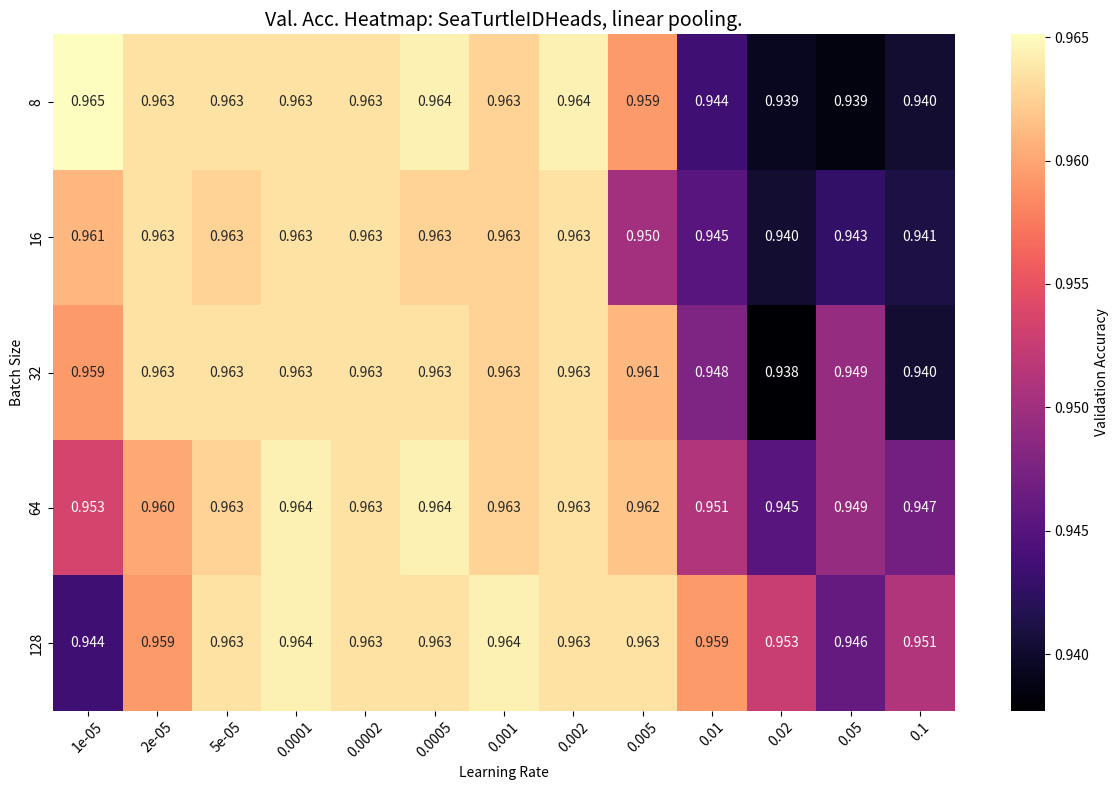

Write the Python code that produced this figure. (Note: this script raises an exception after producing the figure.)
import re
import pandas as pd
import matplotlib.pyplot as plt
import seaborn as sns

# Define the log file content
log_file = """
2025-01-14 22:36:14,571 - INFO - Grid eval for classifiers: Running experiment with dataset: SeaTurtleIDHeads, model: megadescriptor, pooling method: linear, use_class: False, learning rate: 1e-05, batch size: 8
2025-01-14 22:36:38,088 - INFO - Training stopped at epoch 50 for config: {'pooling_method': 'linear', 'use_class': False}. Validation accuracy: 0.9651162790697675.
2025-01-14 22:36:38,089 - INFO - Grid eval for classifiers: Running experiment with dataset: SeaTurtleIDHeads, model: megadescriptor, pooling method: linear, use_class: False, learning rate: 2e-05, batch size: 8
2025-01-14 22:37:01,520 - INFO - Training stopped at epoch 45 for config: {'pooling_method': 'linear', 'use_class': False}. Validation accuracy: 0.9634551495016611.
2025-01-14 22:37:01,520 - INFO - Grid eval for classifiers: Running experiment with dataset: SeaTurtleIDHeads, model: megadescriptor, pooling method: linear, use_class: False, learning rate: 5e-05, batch size: 8
2025-01-14 22:37:16,397 - INFO - Training stopped at epoch 27 for config: {'pooling_method': 'linear', 'use_class': False}. Validation accuracy: 0.9634551495016611.
2025-01-14 22:37:16,398 - INFO - Grid eval for classifiers: Running experiment with dataset: SeaTurtleIDHeads, model: megadescriptor, pooling method: linear, use_class: False, learning rate: 0.0001, batch size: 8
2025-01-14 22:37:28,514 - INFO - Training stopped at epoch 21 for config: {'pooling_method': 'linear', 'use_class': False}. Validation accuracy: 0.9634551495016611.
2025-01-14 22:37:28,514 - INFO - Grid eval for classifiers: Running experiment with dataset: SeaTurtleIDHeads, model: megadescriptor, pooling method: linear, use_class: False, learning rate: 0.0002, batch size: 8
2025-01-14 22:37:38,899 - INFO - Training stopped at epoch 17 for config: {'pooling_method': 'linear', 'use_class': False}. Validation accuracy: 0.9634551495016611.
2025-01-14 22:37:38,899 - INFO - Grid eval for classifiers: Running experiment with dataset: SeaTurtleIDHeads, model: megadescriptor, pooling method: linear, use_class: False, learning rate: 0.0005, batch size: 8
2025-01-14 22:37:47,280 - INFO - Training stopped at epoch 13 for config: {'pooling_method': 'linear', 'use_class': False}. Validation accuracy: 0.9642857142857143.
2025-01-14 22:37:47,280 - INFO - Grid eval for classifiers: Running experiment with dataset: SeaTurtleIDHeads, model: megadescriptor, pooling method: linear, use_class: False, learning rate: 0.001, batch size: 8
2025-01-14 22:37:53,789 - INFO - Training stopped at epoch 9 for config: {'pooling_method': 'linear', 'use_class': False}. Validation accuracy: 0.9626245847176079.
2025-01-14 22:37:53,789 - INFO - Grid eval for classifiers: Running experiment with dataset: SeaTurtleIDHeads, model: megadescriptor, pooling method: linear, use_class: False, learning rate: 0.002, batch size: 8
2025-01-14 22:38:02,161 - INFO - Training stopped at epoch 13 for config: {'pooling_method': 'linear', 'use_class': False}. Validation accuracy: 0.9642857142857143.
2025-01-14 22:38:02,161 - INFO - Grid eval for classifiers: Running experiment with dataset: SeaTurtleIDHeads, model: megadescriptor, pooling method: linear, use_class: False, learning rate: 0.005, batch size: 8
2025-01-14 22:38:25,683 - INFO - Training stopped at epoch 50 for config: {'pooling_method': 'linear', 'use_class': False}. Validation accuracy: 0.9593023255813954.
2025-01-14 22:38:25,683 - INFO - Grid eval for classifiers: Running experiment with dataset: SeaTurtleIDHeads, model: megadescriptor, pooling method: linear, use_class: False, learning rate: 0.01, batch size: 8
2025-01-14 22:38:28,992 - INFO - Training stopped at epoch 2 for config: {'pooling_method': 'linear', 'use_class': False}. Validation accuracy: 0.9435215946843853.
2025-01-14 22:38:28,992 - INFO - Grid eval for classifiers: Running experiment with dataset: SeaTurtleIDHeads, model: megadescriptor, pooling method: linear, use_class: False, learning rate: 0.02, batch size: 8
2025-01-14 22:38:31,827 - INFO - Training stopped at epoch 1 for config: {'pooling_method': 'linear', 'use_class': False}. Validation accuracy: 0.9393687707641196.
2025-01-14 22:38:31,827 - INFO - Grid eval for classifiers: Running experiment with dataset: SeaTurtleIDHeads, model: megadescriptor, pooling method: linear, use_class: False, learning rate: 0.05, batch size: 8
2025-01-14 22:38:34,725 - INFO - Training stopped at epoch 1 for config: {'pooling_method': 'linear', 'use_class': False}. Validation accuracy: 0.9385382059800664.
2025-01-14 22:38:34,725 - INFO - Grid eval for classifiers: Running experiment with dataset: SeaTurtleIDHeads, model: megadescriptor, pooling method: linear, use_class: False, learning rate: 0.1, batch size: 8
2025-01-14 22:38:37,641 - INFO - Training stopped at epoch 1 for config: {'pooling_method': 'linear', 'use_class': False}. Validation accuracy: 0.9401993355481728.
2025-01-14 22:38:37,641 - INFO - Grid eval for classifiers: Running experiment with dataset: SeaTurtleIDHeads, model: megadescriptor, pooling method: linear, use_class: False, learning rate: 1e-05, batch size: 16
2025-01-14 22:38:49,724 - INFO - Training stopped at epoch 50 for config: {'pooling_method': 'linear', 'use_class': False}. Validation accuracy: 0.9609634551495017.
2025-01-14 22:38:49,724 - INFO - Grid eval for classifiers: Running experiment with dataset: SeaTurtleIDHeads, model: megadescriptor, pooling method: linear, use_class: False, learning rate: 2e-05, batch size: 16
2025-01-14 22:39:01,810 - INFO - Training stopped at epoch 50 for config: {'pooling_method': 'linear', 'use_class': False}. Validation accuracy: 0.9634551495016611.
2025-01-14 22:39:01,810 - INFO - Grid eval for classifiers: Running experiment with dataset: SeaTurtleIDHeads, model: megadescriptor, pooling method: linear, use_class: False, learning rate: 5e-05, batch size: 16
2025-01-14 22:39:13,944 - INFO - Training stopped at epoch 47 for config: {'pooling_method': 'linear', 'use_class': False}. Validation accuracy: 0.9626245847176079.
2025-01-14 22:39:13,944 - INFO - Grid eval for classifiers: Running experiment with dataset: SeaTurtleIDHeads, model: megadescriptor, pooling method: linear, use_class: False, learning rate: 0.0001, batch size: 16
2025-01-14 22:39:24,220 - INFO - Training stopped at epoch 38 for config: {'pooling_method': 'linear', 'use_class': False}. Validation accuracy: 0.9634551495016611.
2025-01-14 22:39:24,220 - INFO - Grid eval for classifiers: Running experiment with dataset: SeaTurtleIDHeads, model: megadescriptor, pooling method: linear, use_class: False, learning rate: 0.0002, batch size: 16
2025-01-14 22:39:32,475 - INFO - Training stopped at epoch 30 for config: {'pooling_method': 'linear', 'use_class': False}. Validation accuracy: 0.9634551495016611.
2025-01-14 22:39:32,476 - INFO - Grid eval for classifiers: Running experiment with dataset: SeaTurtleIDHeads, model: megadescriptor, pooling method: linear, use_class: False, learning rate: 0.0005, batch size: 16
2025-01-14 22:39:38,882 - INFO - Training stopped at epoch 22 for config: {'pooling_method': 'linear', 'use_class': False}. Validation accuracy: 0.9626245847176079.
2025-01-14 22:39:38,882 - INFO - Grid eval for classifiers: Running experiment with dataset: SeaTurtleIDHeads, model: megadescriptor, pooling method: linear, use_class: False, learning rate: 0.001, batch size: 16
2025-01-14 22:39:43,654 - INFO - Training stopped at epoch 15 for config: {'pooling_method': 'linear', 'use_class': False}. Validation accuracy: 0.9626245847176079.
2025-01-14 22:39:43,654 - INFO - Grid eval for classifiers: Running experiment with dataset: SeaTurtleIDHeads, model: megadescriptor, pooling method: linear, use_class: False, learning rate: 0.002, batch size: 16
2025-01-14 22:39:47,460 - INFO - Training stopped at epoch 11 for config: {'pooling_method': 'linear', 'use_class': False}. Validation accuracy: 0.9634551495016611.
2025-01-14 22:39:47,460 - INFO - Grid eval for classifiers: Running experiment with dataset: SeaTurtleIDHeads, model: megadescriptor, pooling method: linear, use_class: False, learning rate: 0.005, batch size: 16
2025-01-14 22:39:49,780 - INFO - Training stopped at epoch 5 for config: {'pooling_method': 'linear', 'use_class': False}. Validation accuracy: 0.9501661129568106.
2025-01-14 22:39:49,780 - INFO - Grid eval for classifiers: Running experiment with dataset: SeaTurtleIDHeads, model: megadescriptor, pooling method: linear, use_class: False, learning rate: 0.01, batch size: 16
2025-01-14 22:39:51,638 - INFO - Training stopped at epoch 3 for config: {'pooling_method': 'linear', 'use_class': False}. Validation accuracy: 0.9451827242524917.
2025-01-14 22:39:51,638 - INFO - Grid eval for classifiers: Running experiment with dataset: SeaTurtleIDHeads, model: megadescriptor, pooling method: linear, use_class: False, learning rate: 0.02, batch size: 16
2025-01-14 22:39:53,264 - INFO - Training stopped at epoch 2 for config: {'pooling_method': 'linear', 'use_class': False}. Validation accuracy: 0.9401993355481728.
2025-01-14 22:39:53,264 - INFO - Grid eval for classifiers: Running experiment with dataset: SeaTurtleIDHeads, model: megadescriptor, pooling method: linear, use_class: False, learning rate: 0.05, batch size: 16
2025-01-14 22:39:54,674 - INFO - Training stopped at epoch 1 for config: {'pooling_method': 'linear', 'use_class': False}. Validation accuracy: 0.9426910299003323.
2025-01-14 22:39:54,674 - INFO - Grid eval for classifiers: Running experiment with dataset: SeaTurtleIDHeads, model: megadescriptor, pooling method: linear, use_class: False, learning rate: 0.1, batch size: 16
2025-01-14 22:39:56,090 - INFO - Training stopped at epoch 1 for config: {'pooling_method': 'linear', 'use_class': False}. Validation accuracy: 0.9410299003322259.
2025-01-14 22:39:56,090 - INFO - Grid eval for classifiers: Running experiment with dataset: SeaTurtleIDHeads, model: megadescriptor, pooling method: linear, use_class: False, learning rate: 1e-05, batch size: 32
2025-01-14 22:40:02,237 - INFO - Training stopped at epoch 50 for config: {'pooling_method': 'linear', 'use_class': False}. Validation accuracy: 0.9593023255813954.
2025-01-14 22:40:02,238 - INFO - Grid eval for classifiers: Running experiment with dataset: SeaTurtleIDHeads, model: megadescriptor, pooling method: linear, use_class: False, learning rate: 2e-05, batch size: 32
2025-01-14 22:40:08,392 - INFO - Training stopped at epoch 50 for config: {'pooling_method': 'linear', 'use_class': False}. Validation accuracy: 0.9634551495016611.
2025-01-14 22:40:08,392 - INFO - Grid eval for classifiers: Running experiment with dataset: SeaTurtleIDHeads, model: megadescriptor, pooling method: linear, use_class: False, learning rate: 5e-05, batch size: 32
2025-01-14 22:40:14,592 - INFO - Training stopped at epoch 50 for config: {'pooling_method': 'linear', 'use_class': False}. Validation accuracy: 0.9634551495016611.
2025-01-14 22:40:14,592 - INFO - Grid eval for classifiers: Running experiment with dataset: SeaTurtleIDHeads, model: megadescriptor, pooling method: linear, use_class: False, learning rate: 0.0001, batch size: 32
2025-01-14 22:40:20,774 - INFO - Training stopped at epoch 50 for config: {'pooling_method': 'linear', 'use_class': False}. Validation accuracy: 0.9634551495016611.
2025-01-14 22:40:20,774 - INFO - Grid eval for classifiers: Running experiment with dataset: SeaTurtleIDHeads, model: megadescriptor, pooling method: linear, use_class: False, learning rate: 0.0002, batch size: 32
2025-01-14 22:40:26,950 - INFO - Training stopped at epoch 50 for config: {'pooling_method': 'linear', 'use_class': False}. Validation accuracy: 0.9634551495016611.
2025-01-14 22:40:26,951 - INFO - Grid eval for classifiers: Running experiment with dataset: SeaTurtleIDHeads, model: megadescriptor, pooling method: linear, use_class: False, learning rate: 0.0005, batch size: 32
2025-01-14 22:40:32,117 - INFO - Training stopped at epoch 37 for config: {'pooling_method': 'linear', 'use_class': False}. Validation accuracy: 0.9634551495016611.
2025-01-14 22:40:32,117 - INFO - Grid eval for classifiers: Running experiment with dataset: SeaTurtleIDHeads, model: megadescriptor, pooling method: linear, use_class: False, learning rate: 0.001, batch size: 32
2025-01-14 22:40:35,909 - INFO - Training stopped at epoch 26 for config: {'pooling_method': 'linear', 'use_class': False}. Validation accuracy: 0.9626245847176079.
2025-01-14 22:40:35,910 - INFO - Grid eval for classifiers: Running experiment with dataset: SeaTurtleIDHeads, model: megadescriptor, pooling method: linear, use_class: False, learning rate: 0.002, batch size: 32
2025-01-14 22:40:38,240 - INFO - Training stopped at epoch 14 for config: {'pooling_method': 'linear', 'use_class': False}. Validation accuracy: 0.9634551495016611.
2025-01-14 22:40:38,240 - INFO - Grid eval for classifiers: Running experiment with dataset: SeaTurtleIDHeads, model: megadescriptor, pooling method: linear, use_class: False, learning rate: 0.005, batch size: 32
2025-01-14 22:40:44,378 - INFO - Training stopped at epoch 50 for config: {'pooling_method': 'linear', 'use_class': False}. Validation accuracy: 0.9609634551495017.
2025-01-14 22:40:44,378 - INFO - Grid eval for classifiers: Running experiment with dataset: SeaTurtleIDHeads, model: megadescriptor, pooling method: linear, use_class: False, learning rate: 0.01, batch size: 32
2025-01-14 22:40:45,244 - INFO - Training stopped at epoch 2 for config: {'pooling_method': 'linear', 'use_class': False}. Validation accuracy: 0.9476744186046512.
2025-01-14 22:40:45,244 - INFO - Grid eval for classifiers: Running experiment with dataset: SeaTurtleIDHeads, model: megadescriptor, pooling method: linear, use_class: False, learning rate: 0.02, batch size: 32
2025-01-14 22:40:46,111 - INFO - Training stopped at epoch 2 for config: {'pooling_method': 'linear', 'use_class': False}. Validation accuracy: 0.9377076411960132.
2025-01-14 22:40:46,111 - INFO - Grid eval for classifiers: Running experiment with dataset: SeaTurtleIDHeads, model: megadescriptor, pooling method: linear, use_class: False, learning rate: 0.05, batch size: 32
2025-01-14 22:40:46,861 - INFO - Training stopped at epoch 1 for config: {'pooling_method': 'linear', 'use_class': False}. Validation accuracy: 0.9493355481727574.
2025-01-14 22:40:46,861 - INFO - Grid eval for classifiers: Running experiment with dataset: SeaTurtleIDHeads, model: megadescriptor, pooling method: linear, use_class: False, learning rate: 0.1, batch size: 32
2025-01-14 22:40:47,611 - INFO - Training stopped at epoch 1 for config: {'pooling_method': 'linear', 'use_class': False}. Validation accuracy: 0.9401993355481728.
2025-01-14 22:40:47,612 - INFO - Grid eval for classifiers: Running experiment with dataset: SeaTurtleIDHeads, model: megadescriptor, pooling method: linear, use_class: False, learning rate: 1e-05, batch size: 64
2025-01-14 22:40:51,280 - INFO - Training stopped at epoch 50 for config: {'pooling_method': 'linear', 'use_class': False}. Validation accuracy: 0.9534883720930233.
2025-01-14 22:40:51,280 - INFO - Grid eval for classifiers: Running experiment with dataset: SeaTurtleIDHeads, model: megadescriptor, pooling method: linear, use_class: False, learning rate: 2e-05, batch size: 64
2025-01-14 22:40:54,956 - INFO - Training stopped at epoch 50 for config: {'pooling_method': 'linear', 'use_class': False}. Validation accuracy: 0.9601328903654485.
2025-01-14 22:40:54,956 - INFO - Grid eval for classifiers: Running experiment with dataset: SeaTurtleIDHeads, model: megadescriptor, pooling method: linear, use_class: False, learning rate: 5e-05, batch size: 64
2025-01-14 22:40:58,635 - INFO - Training stopped at epoch 50 for config: {'pooling_method': 'linear', 'use_class': False}. Validation accuracy: 0.9626245847176079.
2025-01-14 22:40:58,635 - INFO - Grid eval for classifiers: Running experiment with dataset: SeaTurtleIDHeads, model: megadescriptor, pooling method: linear, use_class: False, learning rate: 0.0001, batch size: 64
2025-01-14 22:41:02,317 - INFO - Training stopped at epoch 50 for config: {'pooling_method': 'linear', 'use_class': False}. Validation accuracy: 0.9642857142857143.
2025-01-14 22:41:02,317 - INFO - Grid eval for classifiers: Running experiment with dataset: SeaTurtleIDHeads, model: megadescriptor, pooling method: linear, use_class: False, learning rate: 0.0002, batch size: 64
2025-01-14 22:41:06,000 - INFO - Training stopped at epoch 50 for config: {'pooling_method': 'linear', 'use_class': False}. Validation accuracy: 0.9634551495016611.
2025-01-14 22:41:06,000 - INFO - Grid eval for classifiers: Running experiment with dataset: SeaTurtleIDHeads, model: megadescriptor, pooling method: linear, use_class: False, learning rate: 0.0005, batch size: 64
2025-01-14 22:41:09,680 - INFO - Training stopped at epoch 50 for config: {'pooling_method': 'linear', 'use_class': False}. Validation accuracy: 0.9642857142857143.
2025-01-14 22:41:09,680 - INFO - Grid eval for classifiers: Running experiment with dataset: SeaTurtleIDHeads, model: megadescriptor, pooling method: linear, use_class: False, learning rate: 0.001, batch size: 64
2025-01-14 22:41:12,983 - INFO - Training stopped at epoch 40 for config: {'pooling_method': 'linear', 'use_class': False}. Validation accuracy: 0.9626245847176079.
2025-01-14 22:41:12,983 - INFO - Grid eval for classifiers: Running experiment with dataset: SeaTurtleIDHeads, model: megadescriptor, pooling method: linear, use_class: False, learning rate: 0.002, batch size: 64
2025-01-14 22:41:15,409 - INFO - Training stopped at epoch 28 for config: {'pooling_method': 'linear', 'use_class': False}. Validation accuracy: 0.9634551495016611.
2025-01-14 22:41:15,409 - INFO - Grid eval for classifiers: Running experiment with dataset: SeaTurtleIDHeads, model: megadescriptor, pooling method: linear, use_class: False, learning rate: 0.005, batch size: 64
2025-01-14 22:41:18,563 - INFO - Training stopped at epoch 37 for config: {'pooling_method': 'linear', 'use_class': False}. Validation accuracy: 0.9617940199335548.
2025-01-14 22:41:18,563 - INFO - Grid eval for classifiers: Running experiment with dataset: SeaTurtleIDHeads, model: megadescriptor, pooling method: linear, use_class: False, learning rate: 0.01, batch size: 64
2025-01-14 22:41:19,170 - INFO - Training stopped at epoch 3 for config: {'pooling_method': 'linear', 'use_class': False}. Validation accuracy: 0.9509966777408638.
2025-01-14 22:41:19,170 - INFO - Grid eval for classifiers: Running experiment with dataset: SeaTurtleIDHeads, model: megadescriptor, pooling method: linear, use_class: False, learning rate: 0.02, batch size: 64
2025-01-14 22:41:19,702 - INFO - Training stopped at epoch 2 for config: {'pooling_method': 'linear', 'use_class': False}. Validation accuracy: 0.9451827242524917.
2025-01-14 22:41:19,702 - INFO - Grid eval for classifiers: Running experiment with dataset: SeaTurtleIDHeads, model: megadescriptor, pooling method: linear, use_class: False, learning rate: 0.05, batch size: 64
2025-01-14 22:41:20,234 - INFO - Training stopped at epoch 2 for config: {'pooling_method': 'linear', 'use_class': False}. Validation accuracy: 0.9493355481727574.
2025-01-14 22:41:20,234 - INFO - Grid eval for classifiers: Running experiment with dataset: SeaTurtleIDHeads, model: megadescriptor, pooling method: linear, use_class: False, learning rate: 0.1, batch size: 64
2025-01-14 22:41:20,765 - INFO - Training stopped at epoch 2 for config: {'pooling_method': 'linear', 'use_class': False}. Validation accuracy: 0.946843853820598.
2025-01-14 22:41:20,765 - INFO - Grid eval for classifiers: Running experiment with dataset: SeaTurtleIDHeads, model: megadescriptor, pooling method: linear, use_class: False, learning rate: 1e-05, batch size: 128
2025-01-14 22:41:23,223 - INFO - Training stopped at epoch 50 for config: {'pooling_method': 'linear', 'use_class': False}. Validation accuracy: 0.9435215946843853.
2025-01-14 22:41:23,223 - INFO - Grid eval for classifiers: Running experiment with dataset: SeaTurtleIDHeads, model: megadescriptor, pooling method: linear, use_class: False, learning rate: 2e-05, batch size: 128
2025-01-14 22:41:25,677 - INFO - Training stopped at epoch 50 for config: {'pooling_method': 'linear', 'use_class': False}. Validation accuracy: 0.9593023255813954.
2025-01-14 22:41:25,677 - INFO - Grid eval for classifiers: Running experiment with dataset: SeaTurtleIDHeads, model: megadescriptor, pooling method: linear, use_class: False, learning rate: 5e-05, batch size: 128
2025-01-14 22:41:28,134 - INFO - Training stopped at epoch 50 for config: {'pooling_method': 'linear', 'use_class': False}. Validation accuracy: 0.9634551495016611.
2025-01-14 22:41:28,134 - INFO - Grid eval for classifiers: Running experiment with dataset: SeaTurtleIDHeads, model: megadescriptor, pooling method: linear, use_class: False, learning rate: 0.0001, batch size: 128
2025-01-14 22:41:30,592 - INFO - Training stopped at epoch 50 for config: {'pooling_method': 'linear', 'use_class': False}. Validation accuracy: 0.9642857142857143.
2025-01-14 22:41:30,592 - INFO - Grid eval for classifiers: Running experiment with dataset: SeaTurtleIDHeads, model: megadescriptor, pooling method: linear, use_class: False, learning rate: 0.0002, batch size: 128
2025-01-14 22:41:33,050 - INFO - Training stopped at epoch 50 for config: {'pooling_method': 'linear', 'use_class': False}. Validation accuracy: 0.9634551495016611.
2025-01-14 22:41:33,050 - INFO - Grid eval for classifiers: Running experiment with dataset: SeaTurtleIDHeads, model: megadescriptor, pooling method: linear, use_class: False, learning rate: 0.0005, batch size: 128
2025-01-14 22:41:35,508 - INFO - Training stopped at epoch 50 for config: {'pooling_method': 'linear', 'use_class': False}. Validation accuracy: 0.9634551495016611.
2025-01-14 22:41:35,508 - INFO - Grid eval for classifiers: Running experiment with dataset: SeaTurtleIDHeads, model: megadescriptor, pooling method: linear, use_class: False, learning rate: 0.001, batch size: 128
2025-01-14 22:41:37,964 - INFO - Training stopped at epoch 50 for config: {'pooling_method': 'linear', 'use_class': False}. Validation accuracy: 0.9642857142857143.
2025-01-14 22:41:37,964 - INFO - Grid eval for classifiers: Running experiment with dataset: SeaTurtleIDHeads, model: megadescriptor, pooling method: linear, use_class: False, learning rate: 0.002, batch size: 128
2025-01-14 22:41:40,226 - INFO - Training stopped at epoch 41 for config: {'pooling_method': 'linear', 'use_class': False}. Validation accuracy: 0.9634551495016611.
2025-01-14 22:41:40,226 - INFO - Grid eval for classifiers: Running experiment with dataset: SeaTurtleIDHeads, model: megadescriptor, pooling method: linear, use_class: False, learning rate: 0.005, batch size: 128
2025-01-14 22:41:40,527 - INFO - Training stopped at epoch 1 for config: {'pooling_method': 'linear', 'use_class': False}. Validation accuracy: 0.9634551495016611.
2025-01-14 22:41:40,527 - INFO - Grid eval for classifiers: Running experiment with dataset: SeaTurtleIDHeads, model: megadescriptor, pooling method: linear, use_class: False, learning rate: 0.01, batch size: 128
2025-01-14 22:41:40,826 - INFO - Training stopped at epoch 1 for config: {'pooling_method': 'linear', 'use_class': False}. Validation accuracy: 0.9593023255813954.
2025-01-14 22:41:40,827 - INFO - Grid eval for classifiers: Running experiment with dataset: SeaTurtleIDHeads, model: megadescriptor, pooling method: linear, use_class: False, learning rate: 0.02, batch size: 128
2025-01-14 22:41:41,175 - INFO - Training stopped at epoch 2 for config: {'pooling_method': 'linear', 'use_class': False}. Validation accuracy: 0.9526578073089701.
2025-01-14 22:41:41,175 - INFO - Grid eval for classifiers: Running experiment with dataset: SeaTurtleIDHeads, model: megadescriptor, pooling method: linear, use_class: False, learning rate: 0.05, batch size: 128
2025-01-14 22:41:41,523 - INFO - Training stopped at epoch 2 for config: {'pooling_method': 'linear', 'use_class': False}. Validation accuracy: 0.9460132890365448.
2025-01-14 22:41:41,523 - INFO - Grid eval for classifiers: Running experiment with dataset: SeaTurtleIDHeads, model: megadescriptor, pooling method: linear, use_class: False, learning rate: 0.1, batch size: 128
2025-01-14 22:41:41,919 - INFO - Training stopped at epoch 3 for config: {'pooling_method': 'linear', 'use_class': False}. Validation accuracy: 0.9509966777408638.
"""

# Define regex patterns
config_pattern = r"learning rate: (?P<learning_rate>[\de.-]+), batch size: (?P<batch_size>\d+)"
accuracy_pattern = r"Validation accuracy: (?P<validation_accuracy>[0-9.]+)"

dataset_regex = r"Running experiment with dataset: (\w+),"
pooling_method_regex = r"pooling method: (\w+)"

dataset_match = re.search(dataset_regex, log_file)
pooling_method_match = re.search(pooling_method_regex, log_file)

dataset_name = dataset_match.group(1) if dataset_match else "Unknown Dataset"
pooling_method = pooling_method_match.group(1) if pooling_method_match else "Unknown Pooling Method"

# Parse the log file
configs = []
accuracies = []

for line in log_file.strip().split('\n'):
    config_match = re.search(config_pattern, line)
    if config_match:
        configs.append(config_match.groupdict())
    accuracy_match = re.search(accuracy_pattern, line)
    if accuracy_match:
        accuracies.append(accuracy_match.groupdict())

# Combine data into a single structure
data = []
for config, accuracy in zip(configs, accuracies):
    data.append({
        "learning_rate": float(config["learning_rate"]),
        "batch_size": int(config["batch_size"]),
        "validation_accuracy": float(accuracy["validation_accuracy"][:-1])
    })

# Convert to DataFrame
df = pd.DataFrame(data)

# Display the DataFrame
print(df)

pivot_table = df.pivot(index="batch_size", columns="learning_rate", values="validation_accuracy")

# Create the heatmap
plt.figure(figsize=(12, 8))
sns.heatmap(pivot_table, annot=True, fmt=".3f", cmap="magma", cbar_kws={"label": "Validation Accuracy"})

heatmap_title = f"Val. Acc. Heatmap: {dataset_name}, {pooling_method} pooling."
plt.title(heatmap_title, fontsize=14)
plt.xlabel("Learning Rate")
plt.ylabel("Batch Size")
plt.xticks(rotation=45)
plt.tight_layout()
plt.savefig(f'plots/{dataset_name}_{pooling_method}_hyperparam_sensitivity.png')
